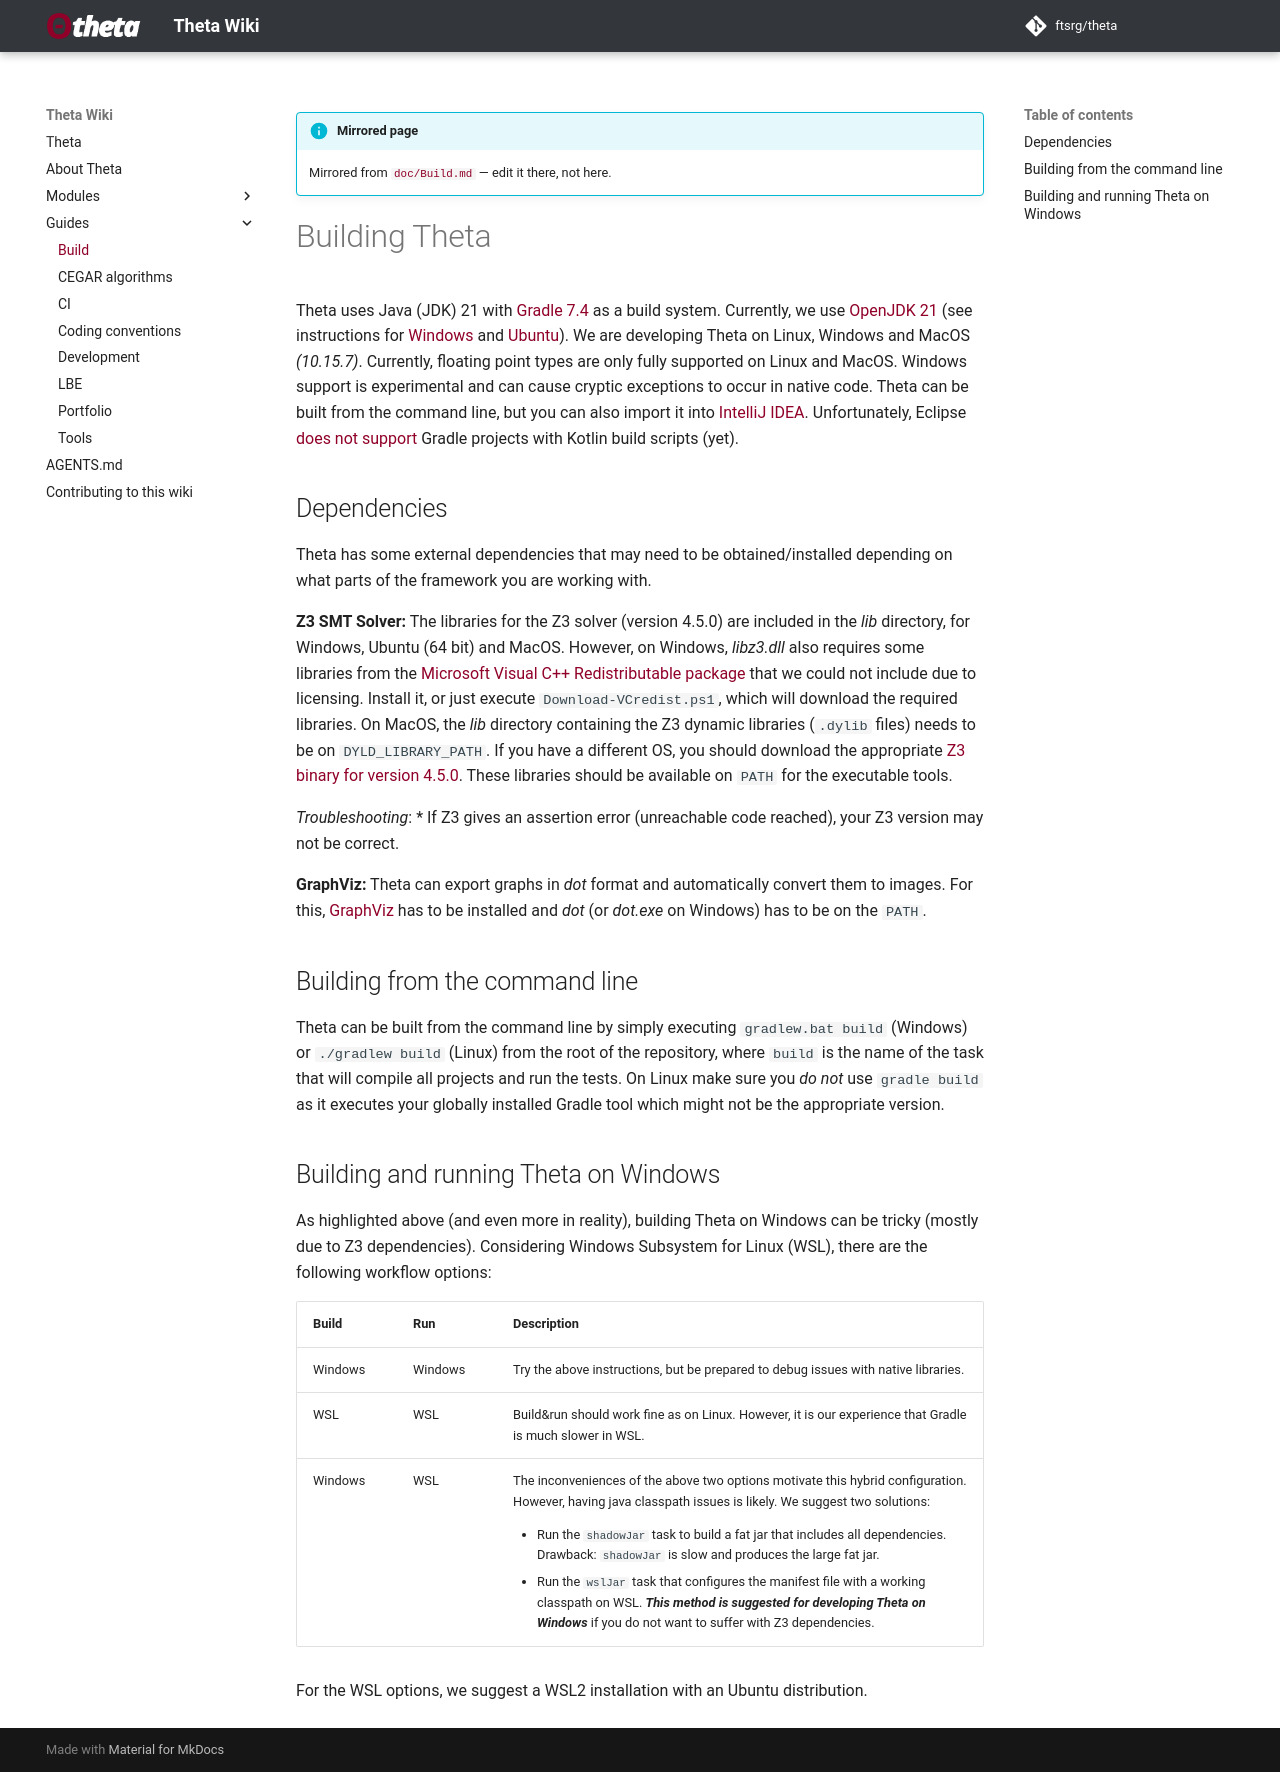

repository: ftsrg/theta · page: wiki/Guides/Build/index.html · generator: mkdocs

# Building Theta

Theta uses Java (JDK) 21 with [Gradle 7.4](https://gradle.org/) as a build system.
Currently, we use [OpenJDK 21](https://openjdk.java.net/projects/jdk/21/) (see instructions for [Windows](https://java.tutorials24x7.com/blog/how-to-install-openjdk-21-on-windows) and [Ubuntu](https://www.linuxuprising.com/2019/04/install-latest-openjdk-12-11-or-8-in.html)).
We are developing Theta on Linux, Windows and MacOS _(10.15.7)_.
Currently, floating point types are only fully supported on Linux and MacOS. Windows support is experimental and can cause cryptic exceptions to occur in native code.
Theta can be built from the command line, but you can also import it into [IntelliJ IDEA](https://www.jetbrains.com/idea/).
Unfortunately, Eclipse [does not support](https://github.com/eclipse/buildship/issues/222) Gradle projects with Kotlin build scripts (yet).

## Dependencies

Theta has some external dependencies that may need to be obtained/installed depending on what parts of the framework you are working with.

**Z3 SMT Solver:**
The libraries for the Z3 solver (version 4.5.0) are included in the _lib_ directory, for Windows, Ubuntu (64 bit) and MacOS.
However, on Windows, _libz3.dll_ also requires some libraries from the [Microsoft Visual C++ Redistributable package](https://www.microsoft.com/en-us/download/details.aspx?id=48145) that we could not include due to licensing.
Install it, or just execute `Download-VCredist.ps1`, which will download the required libraries.
On MacOS, the _lib_ directory containing the Z3 dynamic libraries (`.dylib` files) needs to be on `DYLD_LIBRARY_PATH`.
If you have a different OS, you should download the appropriate [Z3 binary for version 4.5.0](https://github.com/Z3Prover/z3/releases/tag/z3-4.5.0).
These libraries should be available on `PATH` for the executable tools.

*Troubleshooting*:
* If Z3 gives an assertion error (unreachable code reached), your Z3 version may not be correct.

**GraphViz:**
Theta can export graphs in _dot_ format and automatically convert them to images.
For this, [GraphViz](http://www.graphviz.org/) has to be installed and _dot_ (or _dot.exe_ on Windows) has to be on the `PATH`.

## Building from the command line

Theta can be built from the command line by simply executing `gradlew.bat build` (Windows) or `./gradlew build` (Linux) from the root of the repository, where `build` is the name of the task that will compile all projects and run the tests.
On Linux make sure you _do not_ use `gradle build` as it executes your globally installed Gradle tool which might not be the appropriate version.

## Building and running Theta on Windows

As highlighted above (and even more in reality), building Theta on Windows can be tricky (mostly due to Z3 dependencies). Considering Windows Subsystem for Linux (WSL), there are the following workflow options:

| Build   | Run     | Description                                                                                                                                                                                                                                                                                                                                                                                                                                                                                                                  |
|---------|---------|------------------------------------------------------------------------------------------------------------------------------------------------------------------------------------------------------------------------------------------------------------------------------------------------------------------------------------------------------------------------------------------------------------------------------------------------------------------------------------------------------------------------------|
| Windows | Windows | Try the above instructions, but be prepared to debug issues with native libraries.                                                                                                                                                                                                                                                                                                                                                                                                                                           |
| WSL     | WSL     | Build&run should work fine as on Linux. However, it is our experience that Gradle is much slower in WSL.                                                                                                                                                                                                                                                                                                                                                                                                                     |
| Windows | WSL     | The inconveniences of the above two options motivate this hybrid configuration. However, having java classpath issues is likely. We suggest two solutions:<br/><ul><li>Run the `shadowJar` task to build a fat jar that includes all dependencies. Drawback: `shadowJar` is slow and produces the large fat jar.</li><li>Run the `wslJar` task that configures the manifest file with a working classpath on WSL. **_This method is suggested for developing Theta on Windows_** if you do not want to suffer with Z3 dependencies. |

For the WSL options, we suggest a WSL2 installation with an Ubuntu distribution.
